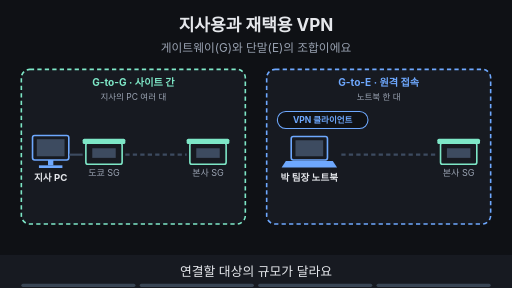
t = 0.00 s
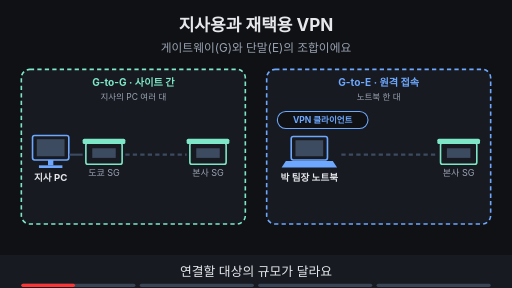
t = 1.88 s
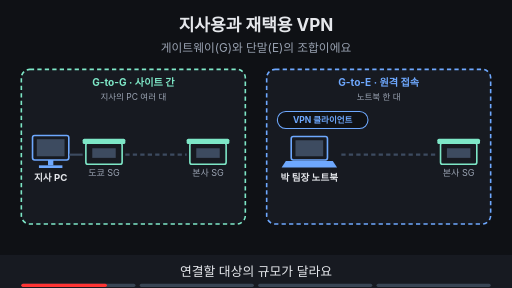
t = 3.00 s
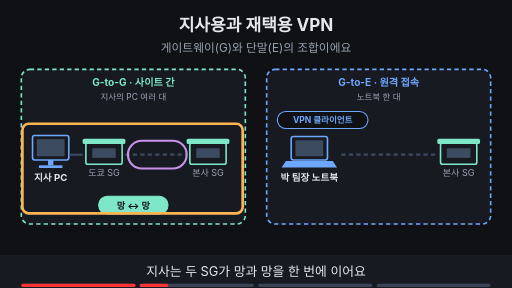
t = 5.00 s
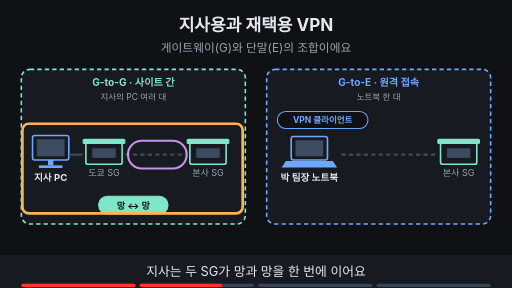
t = 6.88 s
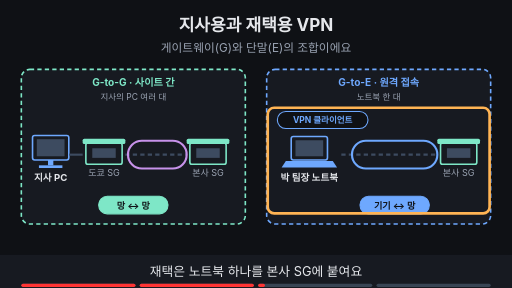
t = 8.24 s

The animated SVG that drew these frames (rendered in a browser with its animation timeline set to each time). Animation: 13 SMIL elements (animate=13); frames cover the first 8.24 s, repeats indefinitely.

<svg xmlns="http://www.w3.org/2000/svg" viewBox="0 0 960 540" width="960" height="540" font-family="-apple-system,'Apple SD Gothic Neo','Segoe UI',sans-serif">
<title>지사용과 재택용 VPN</title>
<rect width="960" height="540" fill="#0f1115"/>
<text x="480" y="58" text-anchor="middle" font-size="32" font-weight="700" fill="#e6e8ec">지사용과 재택용 VPN</text>
<text x="480" y="98" text-anchor="middle" font-size="22" fill="#9aa3b2">게이트웨이(G)와 단말(E)의 조합이에요</text>
<rect x="40" y="130" width="420" height="290" rx="16" fill="#171a21" stroke="#7ee7c7" stroke-width="3" stroke-dasharray="8 6"/><text x="250" y="162" text-anchor="middle" font-size="19" font-weight="700" fill="#7ee7c7">G-to-G · 사이트 간</text><text x="250" y="188" text-anchor="middle" font-size="16" fill="#9aa3b2">지사의 PC 여러 대</text><rect x="500" y="130" width="420" height="290" rx="16" fill="#171a21" stroke="#6ea8fe" stroke-width="3" stroke-dasharray="8 6"/><text x="710" y="162" text-anchor="middle" font-size="19" font-weight="700" fill="#6ea8fe">G-to-E · 원격 접속</text><text x="710" y="188" text-anchor="middle" font-size="16" fill="#9aa3b2">노트북 한 대</text><rect x="61" y="254" width="68" height="46" rx="4" fill="#171a21" stroke="#6ea8fe" stroke-width="3"/><rect x="69" y="261" width="52" height="32" fill="#3d4b60"/><rect x="90" y="300" width="10" height="10" fill="#6ea8fe"/><rect x="73" y="310" width="44" height="5" fill="#6ea8fe"/><text x="95" y="340" text-anchor="middle" font-size="18" font-weight="700" fill="#e6e8ec">지사 PC</text><rect x="161" y="268" width="68" height="40" rx="4" fill="#171a21" stroke="#7ee7c7" stroke-width="3"/><rect x="155" y="260" width="80" height="10" rx="3" fill="#7ee7c7"/><rect x="173" y="278" width="44" height="18" fill="#3d4b60"/><text x="195" y="330" text-anchor="middle" font-size="17" fill="#9aa3b2">도쿄 SG</text><rect x="356" y="268" width="68" height="40" rx="4" fill="#171a21" stroke="#7ee7c7" stroke-width="3"/><rect x="350" y="260" width="80" height="10" rx="3" fill="#7ee7c7"/><rect x="368" y="278" width="44" height="18" fill="#3d4b60"/><text x="390" y="330" text-anchor="middle" font-size="17" fill="#9aa3b2">본사 SG</text><line x1="130" y1="290" x2="155" y2="290" stroke="#3d4b60" stroke-width="4"/><line x1="235" y1="290" x2="350" y2="290" stroke="#3d4b60" stroke-width="4" stroke-dasharray="8 6"/><rect x="546" y="256" width="68" height="44" rx="4" fill="#171a21" stroke="#6ea8fe" stroke-width="3"/><rect x="554" y="263" width="52" height="30" fill="#3d4b60"/><polygon points="536,302 624,302 632,314 528,314" fill="#6ea8fe"/><text x="580" y="340" text-anchor="middle" font-size="18" font-weight="700" fill="#e6e8ec">박 팀장 노트북</text><rect x="520" y="209" width="170" height="32" rx="16" fill="#0f1115" stroke="#6ea8fe" stroke-width="2"/><text x="605" y="230.76" text-anchor="middle" font-size="16" font-weight="700" fill="#6ea8fe">VPN 클라이언트</text><rect x="826" y="268" width="68" height="40" rx="4" fill="#171a21" stroke="#7ee7c7" stroke-width="3"/><rect x="820" y="260" width="80" height="10" rx="3" fill="#7ee7c7"/><rect x="838" y="278" width="44" height="18" fill="#3d4b60"/><text x="860" y="330" text-anchor="middle" font-size="17" fill="#9aa3b2">본사 SG</text><line x1="640" y1="290" x2="820" y2="290" stroke="#3d4b60" stroke-width="4" stroke-dasharray="8 6"/><g opacity="0"><animate attributeName="opacity" values="0;0;1;1" keyTimes="0;0.250;0.265;1" dur="16s" repeatCount="indefinite"/><rect x="240" y="264" width="110" height="52" rx="26" fill="none" stroke="#c792ea" stroke-width="4"/><rect x="185" y="368" width="130" height="33" rx="16" fill="#7ee7c7" stroke="#7ee7c7" stroke-width="2"/><text x="250" y="391.12" text-anchor="middle" font-size="17" font-weight="700" fill="#0f1115">망 ↔ 망</text></g><g opacity="0"><animate attributeName="opacity" values="0;0;1;1;0;0" keyTimes="0;0.250;0.265;0.485;0.500;1" dur="16s" repeatCount="indefinite"/><rect x="42" y="232" width="413" height="168" rx="12" fill="none" stroke="#ffb454" stroke-width="5"/></g><g opacity="0"><animate attributeName="opacity" values="0;0;1;1" keyTimes="0;0.500;0.515;1" dur="16s" repeatCount="indefinite"/><rect x="660" y="264" width="160" height="52" rx="26" fill="none" stroke="#6ea8fe" stroke-width="4"/><rect x="675" y="368" width="130" height="33" rx="16" fill="#6ea8fe" stroke="#6ea8fe" stroke-width="2"/><text x="740" y="391.12" text-anchor="middle" font-size="17" font-weight="700" fill="#0f1115">기기 ↔ 망</text></g><g opacity="0"><animate attributeName="opacity" values="0;0;1;1;0;0" keyTimes="0;0.500;0.515;0.735;0.750;1" dur="16s" repeatCount="indefinite"/><rect x="502" y="202" width="416" height="198" rx="12" fill="none" stroke="#ffb454" stroke-width="5"/></g><g opacity="0"><animate attributeName="opacity" values="0;0;1;1" keyTimes="0;0.750;0.765;1" dur="16s" repeatCount="indefinite"/><rect x="317" y="440" width="326" height="34" rx="17" fill="#7ee7c7" stroke="#7ee7c7" stroke-width="2"/><text x="480" y="463.48" text-anchor="middle" font-size="18" font-weight="700" fill="#0f1115">지사는 G-to-G, 재택은 G-to-E예요</text></g>
<rect x="0" y="478" width="960" height="62" fill="#171a21"/>
<g opacity="1"><animate attributeName="opacity" values="1;1;0;0" keyTimes="0;0.235;0.250;1" dur="16s" repeatCount="indefinite"/><text x="480" y="518" text-anchor="middle" font-size="24" fill="#e6e8ec">연결할 대상의 규모가 달라요</text></g>
<g opacity="0"><animate attributeName="opacity" values="0;0;1;1;0;0" keyTimes="0;0.250;0.265;0.485;0.500;1" dur="16s" repeatCount="indefinite"/><text x="480" y="518" text-anchor="middle" font-size="24" fill="#e6e8ec">지사는 두 SG가 망과 망을 한 번에 이어요</text></g>
<g opacity="0"><animate attributeName="opacity" values="0;0;1;1;0;0" keyTimes="0;0.500;0.515;0.735;0.750;1" dur="16s" repeatCount="indefinite"/><text x="480" y="518" text-anchor="middle" font-size="24" fill="#e6e8ec">재택은 노트북 하나를 본사 SG에 붙여요</text></g>
<g opacity="0"><animate attributeName="opacity" values="0;0;1;1" keyTimes="0;0.750;0.765;1" dur="16s" repeatCount="indefinite"/><text x="480" y="518" text-anchor="middle" font-size="24" fill="#e6e8ec">둘 다 VPN이지만 잇는 방식이 달라요</text></g>

<g aria-label="재생 진행 막대" data-stage-count="4"><g class="progress-segment" data-stage="1"><rect x="40" y="532" width="214" height="6" rx="3" fill="#394554"/><rect x="40" y="532" width="0" height="6" rx="3" fill="#ff3434"><animate attributeName="width" values="0;214;214" keyTimes="0;0.250000;1" dur="16s" repeatCount="indefinite"/></rect></g><g class="progress-segment" data-stage="2"><rect x="262" y="532" width="214" height="6" rx="3" fill="#394554"/><rect x="262" y="532" width="0" height="6" rx="3" fill="#ff3434"><animate attributeName="width" values="0;0;214;214" keyTimes="0;0.250000;0.500000;1" dur="16s" repeatCount="indefinite"/></rect></g><g class="progress-segment" data-stage="3"><rect x="484" y="532" width="214" height="6" rx="3" fill="#394554"/><rect x="484" y="532" width="0" height="6" rx="3" fill="#ff3434"><animate attributeName="width" values="0;0;214;214" keyTimes="0;0.500000;0.750000;1" dur="16s" repeatCount="indefinite"/></rect></g><g class="progress-segment" data-stage="4"><rect x="706" y="532" width="214" height="6" rx="3" fill="#394554"/><rect x="706" y="532" width="0" height="6" rx="3" fill="#ff3434"><animate attributeName="width" values="0;0;214" keyTimes="0;0.750000;1" dur="16s" repeatCount="indefinite"/></rect></g></g></svg>
